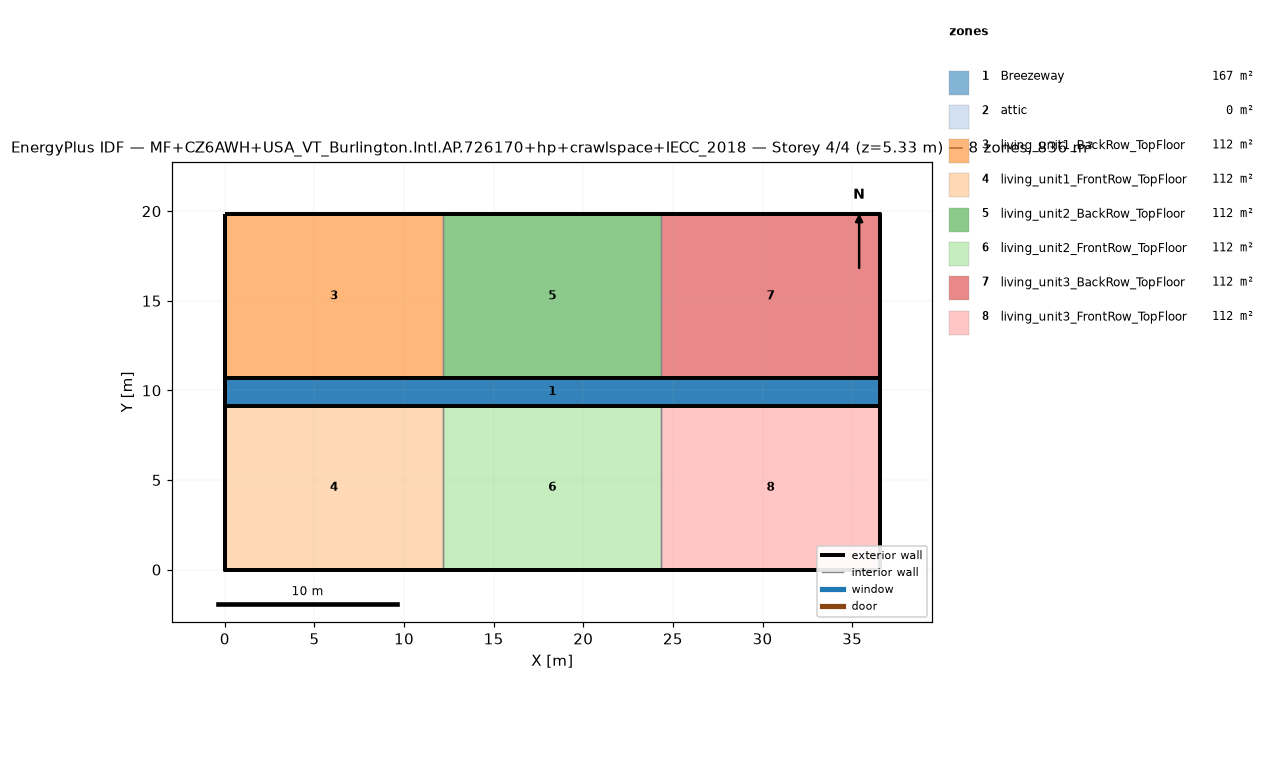
=== STOREY PLAN SPEC (per zone: floor XY polygon, exterior-wall plan segments, windows/doors) ===
zone 1: Breezeway  (167.0 m²)
  floor: (36.54, 9.16) (0.00, 9.16) (0.00, 10.68) (36.54, 10.68)
  floor: (36.54, 9.16) (0.00, 9.16) (0.00, 10.68) (36.54, 10.68)
  floor: (36.54, 9.16) (0.00, 9.16) (0.00, 10.68) (36.54, 10.68)
zone 2: attic  (0.0 m²)
  exterior wall: (36.54, 0.00) – (36.54, 19.84) – (36.54, 9.92)  [29.8 m]
  exterior wall: (0.00, 19.84) – (0.00, 0.00) – (0.00, 9.92)  [29.8 m]
zone 3: living_unit1_BackRow_TopFloor  (111.5 m²)
  floor: (12.18, 10.68) (0.00, 10.68) (0.00, 19.84) (12.18, 19.84)
  exterior wall: (12.18, 19.84) – (0.00, 19.84)  [12.2 m]
  exterior wall: (0.00, 19.84) – (0.00, 10.68)  [9.2 m]
  exterior wall: (0.00, 10.68) – (12.18, 10.68)  [12.2 m]
  interior walls: 1
zone 4: living_unit1_FrontRow_TopFloor  (111.5 m²)
  floor: (12.18, 0.00) (0.00, 0.00) (0.00, 9.16) (12.18, 9.16)
  exterior wall: (0.00, 0.00) – (12.18, 0.00)  [12.2 m]
  exterior wall: (0.00, 9.16) – (0.00, 0.00)  [9.2 m]
  exterior wall: (12.18, 9.16) – (0.00, 9.16)  [12.2 m]
  interior walls: 1
zone 5: living_unit2_BackRow_TopFloor  (111.5 m²)
  floor: (24.36, 10.68) (12.18, 10.68) (12.18, 19.84) (24.36, 19.84)
  exterior wall: (12.18, 10.68) – (24.36, 10.68)  [12.2 m]
  exterior wall: (24.36, 19.84) – (12.18, 19.84)  [12.2 m]
  interior walls: 2
zone 6: living_unit2_FrontRow_TopFloor  (111.5 m²)
  floor: (24.36, 0.00) (12.18, 0.00) (12.18, 9.16) (24.36, 9.16)
  exterior wall: (12.18, 0.00) – (24.36, 0.00)  [12.2 m]
  exterior wall: (24.36, 9.16) – (12.18, 9.16)  [12.2 m]
  interior walls: 2
zone 7: living_unit3_BackRow_TopFloor  (111.5 m²)
  floor: (36.54, 10.68) (24.36, 10.68) (24.36, 19.84) (36.54, 19.84)
  exterior wall: (36.54, 10.68) – (36.54, 19.84)  [9.2 m]
  exterior wall: (36.54, 19.84) – (24.36, 19.84)  [12.2 m]
  exterior wall: (24.36, 10.68) – (36.54, 10.68)  [12.2 m]
  interior walls: 1
zone 8: living_unit3_FrontRow_TopFloor  (111.5 m²)
  floor: (36.54, 0.00) (24.36, 0.00) (24.36, 9.16) (36.54, 9.16)
  exterior wall: (24.36, 0.00) – (36.54, 0.00)  [12.2 m]
  exterior wall: (36.54, 0.00) – (36.54, 9.16)  [9.2 m]
  exterior wall: (36.54, 9.16) – (24.36, 9.16)  [12.2 m]
  interior walls: 1

=== DERIVED (storey summary) ===
Building: MF+CZ6AWH+USA_VT_Burlington.Intl.AP.726170+hp+crawlspace+IECC_2018
Storey: 4 of 4  (floor level z = 5.33 m)
Storey gross floor area: 836.2 m²
Zones on this storey: 8
  - Breezeway: floor 167.0 m²
  - attic: floor 0.0 m²; exterior wall 59.5 m (81.9 m²); WWR 0.0%
  - living_unit1_BackRow_TopFloor: floor 111.5 m²; exterior wall 33.5 m (86.9 m²); WWR 0.0%
  - living_unit1_FrontRow_TopFloor: floor 111.5 m²; exterior wall 33.5 m (86.9 m²); WWR 0.0%
  - living_unit2_BackRow_TopFloor: floor 111.5 m²; exterior wall 24.4 m (63.1 m²); WWR 0.0%
  - living_unit2_FrontRow_TopFloor: floor 111.5 m²; exterior wall 24.4 m (63.1 m²); WWR 0.0%
  - living_unit3_BackRow_TopFloor: floor 111.5 m²; exterior wall 33.5 m (86.9 m²); WWR 0.0%
  - living_unit3_FrontRow_TopFloor: floor 111.5 m²; exterior wall 33.5 m (86.9 m²); WWR 0.0%
Zone adjacency (shared interzone walls):
  - living_unit1_BackRow_TopFloor ↔ living_unit2_BackRow_TopFloor
  - living_unit1_FrontRow_TopFloor ↔ living_unit2_FrontRow_TopFloor
  - living_unit2_BackRow_TopFloor ↔ living_unit3_BackRow_TopFloor
  - living_unit2_FrontRow_TopFloor ↔ living_unit3_FrontRow_TopFloor